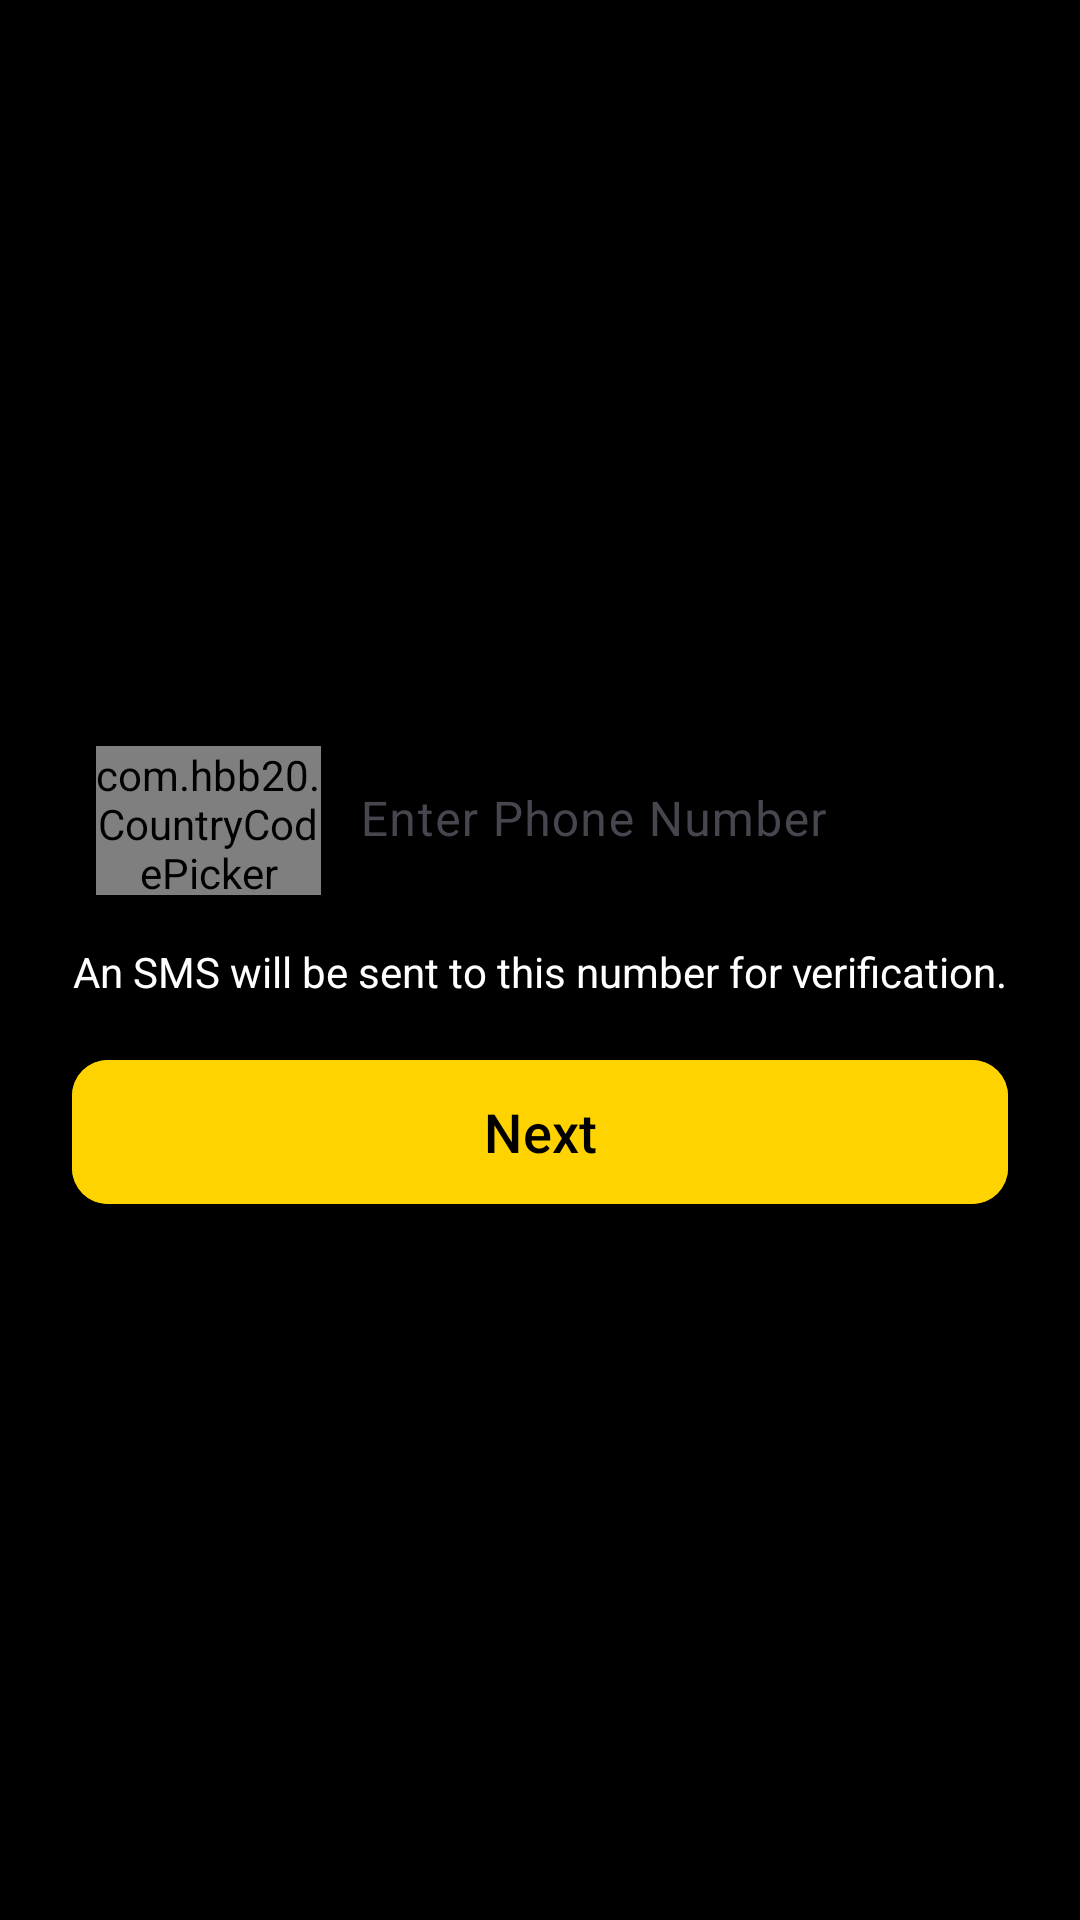

Write the Android layout XML for this screen, with the resource values it uses.
<!-- AndroidManifest.xml: application theme Theme.MaxfitvipgymApp -->
<!-- res/layout/activity_phone_number.xml -->
<?xml version="1.0" encoding="utf-8"?>
<LinearLayout
    xmlns:android="http://schemas.android.com/apk/res/android"
    xmlns:app="http://schemas.android.com/apk/res-auto"
    android:layout_width="match_parent"
    android:layout_height="match_parent"
    android:gravity="center"
    android:orientation="vertical"
    android:padding="24dp"
    android:background="#000000">

    
    <LinearLayout
        android:layout_width="match_parent"
        android:layout_height="wrap_content"
        android:orientation="horizontal"
        android:gravity="center_vertical"
        android:padding="8dp">

        <com.hbb20.CountryCodePicker
            app:ccp_defaultNameCode="lk"
            android:id="@+id/country_code"
            android:layout_marginTop="4dp"
            android:layout_width="75dp"
            android:layout_height="wrap_content"
            app:ccp_autoDetectCountry="true"
            app:ccp_showFlag="true"
            app:ccp_showNameCode="true"
            app:ccp_showFullName="true">
        </com.hbb20.CountryCodePicker>

        
        <com.google.android.material.textfield.TextInputLayout
            android:layout_width="0dp"
            android:layout_height="wrap_content"
            android:layout_weight="1"
            android:hint="Enter Phone Number"
            app:boxStrokeColor="#FFD300"
            app:hintTextColor="@color/white"
            android:layout_marginLeft="1dp"
            app:boxBackgroundMode="outline"
            app:boxCornerRadiusTopStart="8dp"
            app:boxCornerRadiusBottomStart="8dp"
            app:boxCornerRadiusTopEnd="8dp"
            app:boxCornerRadiusBottomEnd="8dp">

            <com.google.android.material.textfield.TextInputEditText
                android:id="@+id/phoneEditText"
                android:layout_width="match_parent"
                android:layout_height="match_parent"
                android:inputType="phone"
                android:textColor="@android:color/white"
                android:textColorHint="@android:color/darker_gray"
                android:padding="12dp"
                android:textSize="16sp"/>
        </com.google.android.material.textfield.TextInputLayout>


    </LinearLayout>

    
    <TextView
        android:layout_width="match_parent"
        android:layout_height="wrap_content"
        android:text="An SMS will be sent to this number for verification."
        android:textColor="@android:color/white"
        android:textSize="14sp"
        android:gravity="center"
        android:layout_marginTop="8dp"/>

    
    <com.google.android.material.button.MaterialButton
        android:id="@+id/nextButton"
        android:layout_width="match_parent"
        android:layout_height="56dp"
        android:text="Next"
        android:textColor="@android:color/black"
        android:textSize="18sp"
        android:backgroundTint="#FFD300"
        app:cornerRadius="12dp"
        android:elevation="6dp"
        android:layout_marginTop="16dp"/>
</LinearLayout>
<!-- resources referenced by this layout -->
<resources>
  <color name="white">#FFFFFFFF</color>
  <style name="Theme.MaxfitvipgymApp" parent="Base.Theme.MaxfitvipgymApp" />
  <style name="Base.Theme.MaxfitvipgymApp" parent="Theme.Material3.DayNight.NoActionBar">
          
          
      </style>
</resources>
